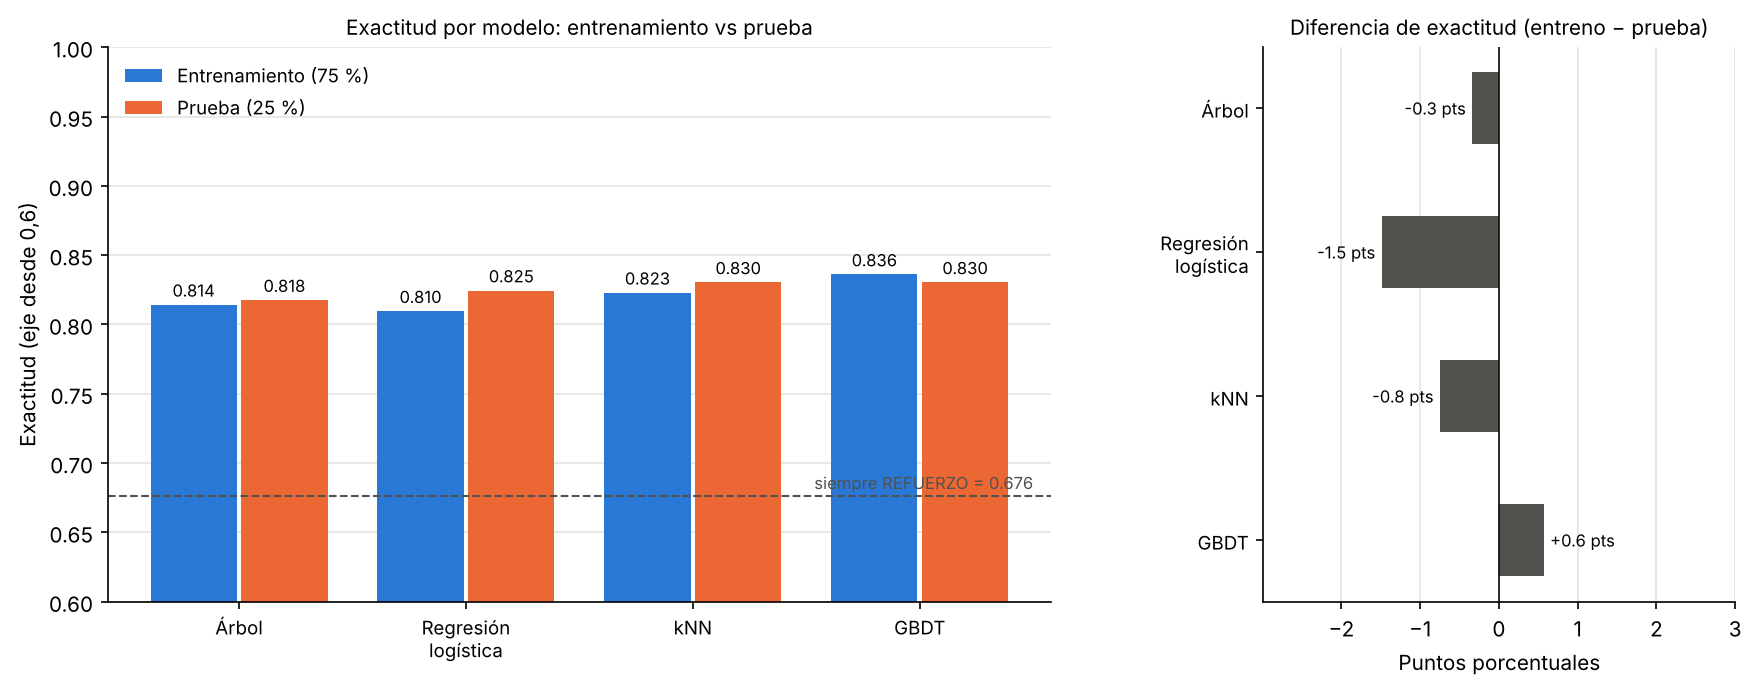

Source data for this figure (header and first rows):
, exactitud_entreno, exactitud_prueba, diferencia, precision_prueba, recall_prueba, F1_entreno, F1_prueba
Árbol de decisión (CART), 0.8142, 0.8176, -0.0034, 0.843, 0.8975, 0.8609, 0.8694
Regresión logística, 0.8096, 0.8245, -0.0149, 0.8501, 0.8991, 0.8568, 0.8739
k vecinos más cercanos (kNN), 0.8229, 0.8304, -0.0075, 0.8604, 0.8943, 0.8661, 0.877
Gradient Boosting de árboles (GBDT), 0.8361, 0.8304, 0.0057, 0.8561, 0.9006, 0.8766, 0.8778
